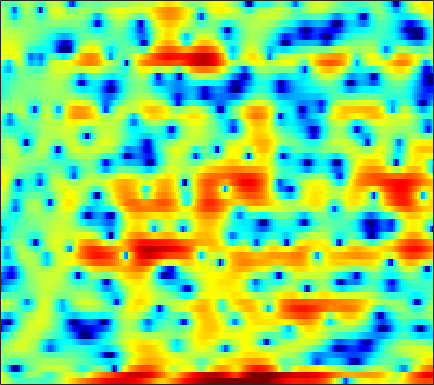

The data file committed next to this chart (first rows):
3.6174, 3.0108, 2.1126, 1.121, 0.35725, -0.62244, -1.4895, -2.01, -2.4128, -2.5609, -2.4496, -2.2888, -2.0746, -1.9263, -1.8617, -1.847, -1.9639, -2.101, -2.3013, -2.5135, -2.6292, -2.6051, -2.3378, -1.776
3.685, 2.651, 1.099, -0.6194, -1.952, -3.557, -4.552, -4.647, -4.004, -2.913, -1.764, -0.9927, -0.142, 0.479, 0.7948, 0.9982, 0.9484, 0.7444, 0.2543, -0.4774, -1.401, -2.124, -2.846, -2.876
-0.6915, -2.025, -4.17, -6.87, -9.49, -14.63, -26.69, -23.56, -13.9, -9.41, -6.47, -4.798, -3.023, -1.638, -0.7825, 0.145, 0.8543, 1.268, 1.686, 1.986, 2.185, 2.293, 2.402, 2.491
-0.01192, -0.4331, -0.9913, -1.509, -1.843, -2.178, -2.349, -2.365, -2.23, -1.946, -1.557, -1.228, -0.7883, -0.368, -0.07924, 0.257, 0.5292, 0.6894, 0.8616, 0.9861, 1.076, 1.122, 1.158, 1.17
0.5014, 0.5962, 0.7111, 0.8102, 0.8758, 0.9579, 1.024, 1.065, 1.103, 1.121, 1.114, 1.087, 1.009, 0.8807, 0.743, 0.5029, 0.2011, -0.06129, -0.4425, -0.8377, -1.207, -1.448, -1.698, -1.844
-0.1465, 0.4216, 1.075, 1.618, 1.963, 2.346, 2.639, 2.799, 2.931, 2.962, 2.885, 2.754, 2.46, 2.023, 1.589, 0.8466, -0.1132, -1.005, -2.463, -4.289, -6.526, -8.401, -10.6, -10.99
-2.016, -1.27, -0.364, 0.4444, 0.9896, 1.626, 2.167, 2.504, 2.859, 3.088, 3.185, 3.164, 3.001, 2.665, 2.294, 1.628, 0.7399, -0.08942, -1.429, -3.052, -4.874, -6.234, -7.612, -7.963
-5.968, -5.176, -4.052, -2.924, -2.103, -1.078, -0.1524, 0.4722, 1.208, 1.819, 2.289, 2.549, 2.766, 2.827, 2.771, 2.566, 2.22, 1.883, 1.341, 0.7197, 0.05492, -0.4469, -1.081, -1.656
-13.53, -11.56, -9.553, -7.856, -6.656, -5.083, -3.533, -2.437, -1.116, 0.03973, 1.008, 1.614, 2.261, 2.734, 2.974, 3.154, 3.175, 3.104, 2.897, 2.577, 2.142, 1.745, 1.129, 0.4123
-12.35, -13.61, -16.23, -18.66, -16.61, -11.8, -7.953, -5.712, -3.37, -1.564, -0.1439, 0.717, 1.642, 2.365, 2.791, 3.216, 3.478, 3.567, 3.549, 3.381, 3.06, 2.719, 2.128, 1.37
-4.511, -5.552, -6.8, -7.442, -7.232, -6.162, -4.738, -3.719, -2.515, -1.529, -0.6956, -0.1282, 0.5589, 1.219, 1.692, 2.289, 2.803, 3.1, 3.333, 3.37, 3.187, 2.908, 2.334, 1.548
2.056, 1.577, 1.021, 0.5726, 0.2758, -0.08226, -0.4177, -0.7394, -1.342, -2.175, -3.22, -3.962, -4.335, -3.47, -2.228, -0.4505, 1.092, 1.998, 2.845, 3.281, 3.318, 3.079, 2.411, 1.335
2.686, 2.432, 2.113, 1.776, 1.5, 1.026, 0.3973, -0.227, -1.355, -3.002, -5.447, -7.865, -10.58, -8.538, -5.568, -2.315, -0.01462, 1.22, 2.361, 3.014, 3.223, 3.102, 2.579, 1.6
-2.358, -2.177, -1.938, -1.715, -1.576, -1.461, -1.48, -1.547, -1.716, -1.923, -2.1, -2.156, -1.995, -1.525, -1.016, -0.2062, 0.6381, 1.21, 1.829, 2.244, 2.45, 2.456, 2.283, 1.914
-9.514, -8.3, -6.986, -5.977, -5.358, -4.625, -3.981, -3.529, -2.972, -2.428, -1.867, -1.464, -0.9264, -0.355, 0.08272, 0.6366, 1.145, 1.494, 1.888, 2.177, 2.357, 2.421, 2.406, 2.301
-12.32, -11.22, -10.15, -9.317, -8.753, -7.953, -6.958, -6.123, -4.945, -3.783, -2.706, -1.939, -1.015, -0.2134, 0.3163, 0.9432, 1.465, 1.789, 2.137, 2.402, 2.577, 2.657, 2.697, 2.656
-9.826, -10.48, -11.82, -13.61, -14.98, -15.36, -12.93, -10.52, -7.618, -5.252, -3.399, -2.256, -0.9839, 0.009898, 0.5914, 1.206, 1.669, 1.925, 2.174, 2.352, 2.484, 2.56, 2.637, 2.686
-5.939, -7.083, -8.914, -11.13, -12.66, -13.42, -11.27, -8.985, -6.218, -3.974, -2.16, -1.096, -0.01417, 0.7764, 1.189, 1.482, 1.564, 1.513, 1.327, 1.093, 0.9244, 0.9113, 1.103, 1.474
-2.329, -3.255, -4.256, -4.886, -4.994, -4.59, -3.753, -2.966, -1.779, -0.6753, 0.2906, 0.8984, 1.459, 1.723, 1.762, 1.547, 0.9664, 0.2641, -1.078, -2.99, -5.287, -6.465, -5.53, -2.931
-2.959, -5.268, -8.034, -8.409, -6.973, -4.463, -2.401, -1.17, 0.1414, 1.13, 1.716, 1.942, 2.05, 1.883, 1.579, 1.071, 0.3483, -0.3795, -1.67, -3.46, -5.75, -6.933, -5.731, -2.817
-2.384, -4.599, -7.286, -7.551, -5.777, -3.239, -1.249, -0.1296, 0.894, 1.413, 1.514, 1.25, 0.525, -0.5382, -1.547, -2.781, -3.232, -2.953, -2.14, -1.203, -0.327, 0.3129, 1.202, 2.089
-1.83, -2.146, -2.203, -1.968, -1.624, -0.9726, -0.3302, 0.06925, 0.39, 0.3471, -0.06992, -0.6825, -2.138, -4.473, -7.205, -13.8, -17.89, -10.78, -5.528, -2.452, -0.3692, 0.7768, 1.939, 2.789
-6.913, -5.729, -4.431, -3.325, -2.663, -1.952, -1.389, -1.083, -0.8444, -0.7892, -0.9895, -1.272, -1.842, -2.554, -3.073, -3.581, -3.519, -3.067, -2.091, -0.9545, 0.1371, 0.8629, 1.677, 2.298
-9.465, -7.66, -5.88, -4.604, -3.831, -3.037, -2.427, -2.071, -1.704, -1.434, -1.261, -1.203, -1.139, -1.127, -1.09, -0.9686, -0.7676, -0.5381, -0.1507, 0.3045, 0.7841, 1.145, 1.591, 1.979
-5.417, -5.051, -4.502, -4.057, -3.751, -3.357, -2.994, -2.716, -2.325, -1.938, -1.531, -1.247, -0.8808, -0.5624, -0.353, -0.08399, 0.1461, 0.3085, 0.5219, 0.7342, 0.9528, 1.126, 1.37, 1.631
-2.25, -2.464, -2.849, -3.263, -3.62, -4.021, -4.19, -4.08, -3.595, -2.86, -2.036, -1.406, -0.6926, -0.08493, 0.2631, 0.5709, 0.7542, 0.8005, 0.7707, 0.6726, 0.5565, 0.5101, 0.5461, 0.7549
0.7748, 0.1371, -1.1, -2.794, -4.476, -7.417, -10.49, -10.85, -8.12, -5.018, -2.69, -1.371, -0.03995, 0.8626, 1.318, 1.635, 1.64, 1.441, 0.8859, -0.0004307, -1.169, -2.12, -3.019, -2.81
2.755, 2.005, 0.6579, -1.23, -2.955, -5.683, -8.227, -8.652, -6.828, -4.457, -2.395, -1.215, 0.001729, 0.8428, 1.222, 1.472, 1.341, 0.9982, 0.1444, -1.306, -3.65, -6.461, -13.11, -13.37
3.127, 2.47, 1.389, 0.05797, -0.9774, -2.313, -3.364, -3.857, -4.015, -3.659, -3.012, -2.441, -1.764, -1.205, -0.9493, -0.7841, -0.8187, -0.9719, -1.304, -1.751, -2.266, -2.579, -2.639, -2.129
4.31, 3.601, 2.374, 0.8064, -0.576, -2.703, -5.015, -6.583, -7.666, -6.98, -5.619, -4.6, -3.574, -3.022, -2.834, -2.957, -3.238, -3.446, -3.5, -3.175, -2.503, -1.851, -0.898, 0.08623
5.817, 5.101, 3.833, 2.184, 0.5702, -2.238, -6.256, -10.54, -15.03, -10.1, -6.415, -4.81, -3.645, -3.411, -3.785, -5.044, -7.428, -10.07, -12.99, -9.897, -5.758, -3.449, -1.19, 0.4405
5.231, 4.768, 3.983, 3.016, 2.15, 0.8643, -0.4212, -1.241, -1.96, -2.125, -2.017, -1.889, -1.956, -2.313, -2.907, -4.1, -5.824, -7.227, -8.222, -7.046, -4.771, -3.178, -1.446, -0.2118
2.901, 2.862, 2.723, 2.446, 2.184, 1.773, 1.324, 0.9992, 0.6076, 0.2796, 0.005928, -0.1842, -0.482, -0.8181, -1.123, -1.572, -2.005, -2.243, -2.382, -2.26, -1.926, -1.603, -1.21, -0.8843
0.2165, 0.774, 1.336, 1.666, 1.797, 1.829, 1.726, 1.584, 1.357, 1.086, 0.8256, 0.6277, 0.4242, 0.2239, 0.1022, -0.05737, -0.1935, -0.2942, -0.4278, -0.5705, -0.7643, -0.9423, -1.237, -1.575
-1.486, -0.2394, 0.9133, 1.672, 1.988, 2.151, 2.084, 1.907, 1.555, 1.137, 0.7378, 0.5047, 0.3401, 0.3456, 0.4449, 0.6436, 0.8266, 0.9041, 0.8873, 0.6751, 0.2254, -0.3066, -1.284, -2.633
-0.1332, 0.9031, 1.903, 2.487, 2.684, 2.634, 2.24, 1.725, 0.7216, -0.5527, -1.953, -2.78, -3.126, -2.333, -1.379, -0.06548, 0.9934, 1.571, 2.015, 2.072, 1.725, 1.157, -0.1031, -2.144
0.6347, 1.101, 1.553, 1.714, 1.675, 1.356, 0.6673, -0.1345, -1.713, -4.125, -8.201, -13.79, -21.48, -9.507, -5.56, -2.378, -0.3347, 0.7141, 1.634, 2.114, 2.2, 2.041, 1.548, 0.81
-0.6515, -0.5496, -0.5496, -0.6378, -0.7929, -1.102, -1.542, -1.995, -2.736, -3.7, -4.653, -5.154, -5.21, -4.378, -3.43, -2.074, -0.853, -0.09216, 0.7119, 1.274, 1.615, 1.747, 1.798, 1.757
-1.918, -2.305, -2.891, -3.37, -3.608, -3.689, -3.538, -3.361, -3.136, -2.97, -2.805, -2.688, -2.41, -2.03, -1.675, -1.11, -0.5056, -0.05265, 0.5044, 0.978, 1.358, 1.568, 1.768, 1.891
-2.23, -3.585, -5.916, -8.591, -9.754, -8.598, -6.203, -4.641, -3.138, -2.111, -1.509, -1.273, -1.089, -1.02, -0.9482, -0.7386, -0.3715, 0.01486, 0.5951, 1.157, 1.602, 1.821, 1.955, 1.933
0.2944, -1.151, -3.804, -7.327, -9.082, -7.079, -3.791, -1.965, -0.3285, 0.5699, 0.8221, 0.6698, -0.03674, -1.176, -2.159, -3.088, -2.695, -1.616, 0.07357, 1.455, 2.33, 2.631, 2.542, 1.874
1.578, 1.287, 0.86, 0.4936, 0.4211, 0.6416, 1.101, 1.483, 1.861, 1.898, 1.518, 0.8777, -0.6414, -3.231, -6.386, -13.69, -11.27, -6.072, -2.035, 0.2848, 1.541, 1.941, 1.805, 0.8506
-1.148, -0.7151, -0.2792, 0.06759, 0.2824, 0.5485, 0.7637, 0.8822, 0.9252, 0.8066, 0.4849, 0.07394, -0.6486, -1.51, -2.145, -2.646, -2.51, -2.019, -1.119, -0.2509, 0.3839, 0.6497, 0.7201, 0.5035
-3.456, -2.703, -1.906, -1.272, -0.8929, -0.4931, -0.1849, -0.02463, 0.1034, 0.149, 0.08918, -0.008133, -0.1749, -0.3548, -0.4579, -0.5122, -0.4317, -0.2922, -0.03409, 0.2443, 0.4963, 0.6438, 0.7688, 0.8158
-4.169, -3.505, -2.744, -2.129, -1.722, -1.266, -0.8874, -0.6549, -0.4008, -0.2249, -0.1085, -0.04118, 0.006359, 0.0402, 0.08039, 0.1445, 0.2397, 0.3375, 0.4906, 0.6583, 0.8193, 0.9316, 1.057, 1.144
-4.007, -3.602, -3.121, -2.662, -2.329, -1.875, -1.451, -1.147, -0.795, -0.5216, -0.3069, -0.1929, -0.08212, 0.006938, 0.06235, 0.1516, 0.2572, 0.3558, 0.5171, 0.713, 0.9236, 1.077, 1.265, 1.418
-3.762, -3.794, -3.826, -3.672, -3.416, -2.846, -2.148, -1.64, -1.076, -0.6664, -0.4413, -0.3845, -0.3736, -0.4131, -0.4541, -0.4607, -0.3935, -0.2938, -0.07966, 0.2181, 0.5938, 0.9002, 1.303, 1.665
-3.229, -4.281, -6.256, -8.036, -7.658, -5.302, -2.913, -1.626, -0.5397, -0.08588, -0.1582, -0.4342, -0.9973, -1.585, -1.898, -2.16, -2.233, -2.181, -1.942, -1.431, -0.6342, 0.08609, 1.054, 1.894
0.4972, -0.6291, -3.253, -6.377, -6.02, -2.465, 0.3098, 1.534, 2.264, 1.996, 0.7763, -0.7522, -3.61, -6.693, -7.49, -6.712, -6.321, -6.861, -8.356, -8.022, -4.795, -2.356, 0.1062, 1.689
3.742, 3.749, 3.598, 3.45, 3.515, 3.748, 3.989, 4.019, 3.625, 2.617, 0.8105, -1.18, -5.001, -9.363, -10.35, -8.599, -7.838, -8.388, -10.19, -10.23, -7.008, -4.736, -2.644, -1.703
3.718, 3.905, 4.047, 4.096, 4.08, 3.982, 3.761, 3.489, 2.923, 2.116, 1.038, 0.1225, -1.185, -2.358, -3.041, -3.668, -4.105, -4.343, -4.568, -4.598, -4.521, -4.446, -4.641, -5.332
3.166, 3.321, 3.446, 3.491, 3.453, 3.333, 3.112, 2.872, 2.478, 1.981, 1.405, 0.9304, 0.2856, -0.3543, -0.7902, -1.321, -1.775, -2.09, -2.479, -2.879, -3.326, -3.74, -4.503, -5.555
2.431, 2.558, 2.649, 2.652, 2.613, 2.505, 2.347, 2.197, 1.965, 1.687, 1.383, 1.119, 0.7611, 0.3943, 0.1186, -0.2527, -0.6237, -0.9025, -1.276, -1.675, -2.104, -2.491, -3.071, -3.789
1.733, 1.79, 1.762, 1.643, 1.53, 1.362, 1.215, 1.135, 1.045, 0.9779, 0.8986, 0.8289, 0.6936, 0.5145, 0.3431, 0.09362, -0.1745, -0.3688, -0.6188, -0.8455, -1.068, -1.234, -1.472, -1.74
1.414, 1.252, 0.8678, 0.3542, -0.07321, -0.5657, -0.8433, -0.8582, -0.6438, -0.2797, 0.07289, 0.2826, 0.4112, 0.3624, 0.2241, -0.05275, -0.3636, -0.5706, -0.7421, -0.7474, -0.6144, -0.4391, -0.2006, 0.01669
1.718, 1.216, 0.1819, -1.323, -2.809, -5.065, -6.535, -6.086, -4.063, -2.073, -0.623, 0.06011, 0.513, 0.4653, 0.1407, -0.6614, -1.75, -2.562, -3.143, -2.747, -1.595, -0.6148, 0.5626, 1.462
1.668, 1.157, 0.07501, -1.685, -3.619, -7.423, -11.49, -9.676, -5.094, -1.989, -0.09247, 0.7475, 1.227, 1.026, 0.3902, -1.253, -4.264, -8.243, -24.53, -10.79, -4.165, -1.458, 0.8949, 2.333
-1.007, -0.8866, -0.9358, -1.245, -1.578, -1.975, -2.045, -1.782, -1.035, -0.1346, 0.6509, 1.076, 1.333, 1.206, 0.8269, -0.01463, -1.133, -1.988, -2.608, -2.157, -0.9223, 0.08044, 1.217, 1.997
